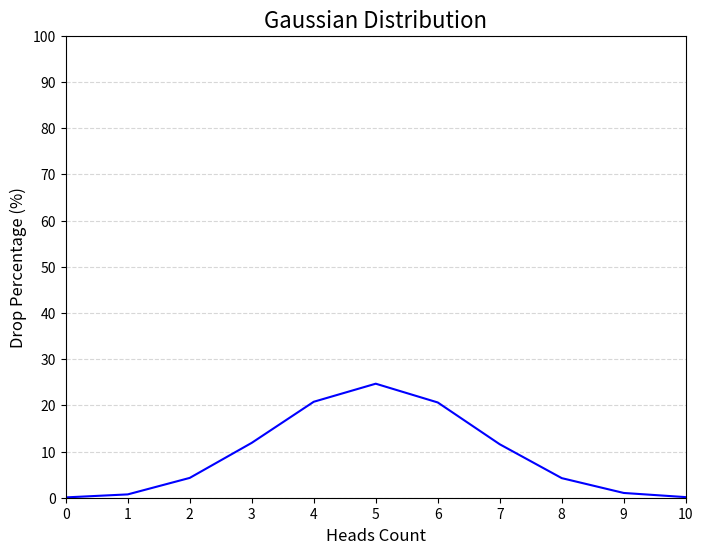

Reproduce this figure in Python.
import random
import matplotlib.pyplot as plt


def flip_once() -> int:
    heads_count = 0
    for _ in range(10):
        if random.choice([0, 1]) == 1:
            heads_count += 1
    return heads_count


def flip_experiment(trials: int = 10000) -> dict[int, float]:
    results = {i: 0 for i in range(11)}
    for _ in range(trials):
        heads_count = flip_once()
        results[heads_count] += 1
    percentages = {k: (v / trials) * 100 for k, v in results.items()}
    return percentages


def draw_gaussian_distribution_graph(data: dict[int, float]) -> None:
    heads_counts = list(data.keys())
    drop_percentages = list(data.values())

    plt.figure(figsize=(8, 6))
    plt.plot(
        heads_counts, drop_percentages, color="blue", marker="o", markersize=0, linestyle="-"
    )
    plt.title("Gaussian Distribution", fontsize=16)
    plt.xlabel("Heads Count", fontsize=12)
    plt.ylabel("Drop Percentage (%)", fontsize=12)
    plt.xlim(0, 10)
    plt.ylim(0, 100)
    plt.yticks(range(0, 101, 10))
    plt.xticks(range(0, 11))
    plt.grid(axis="y", linestyle="--", alpha=0.5)
    plt.show()


data = flip_experiment()
draw_gaussian_distribution_graph(data)
